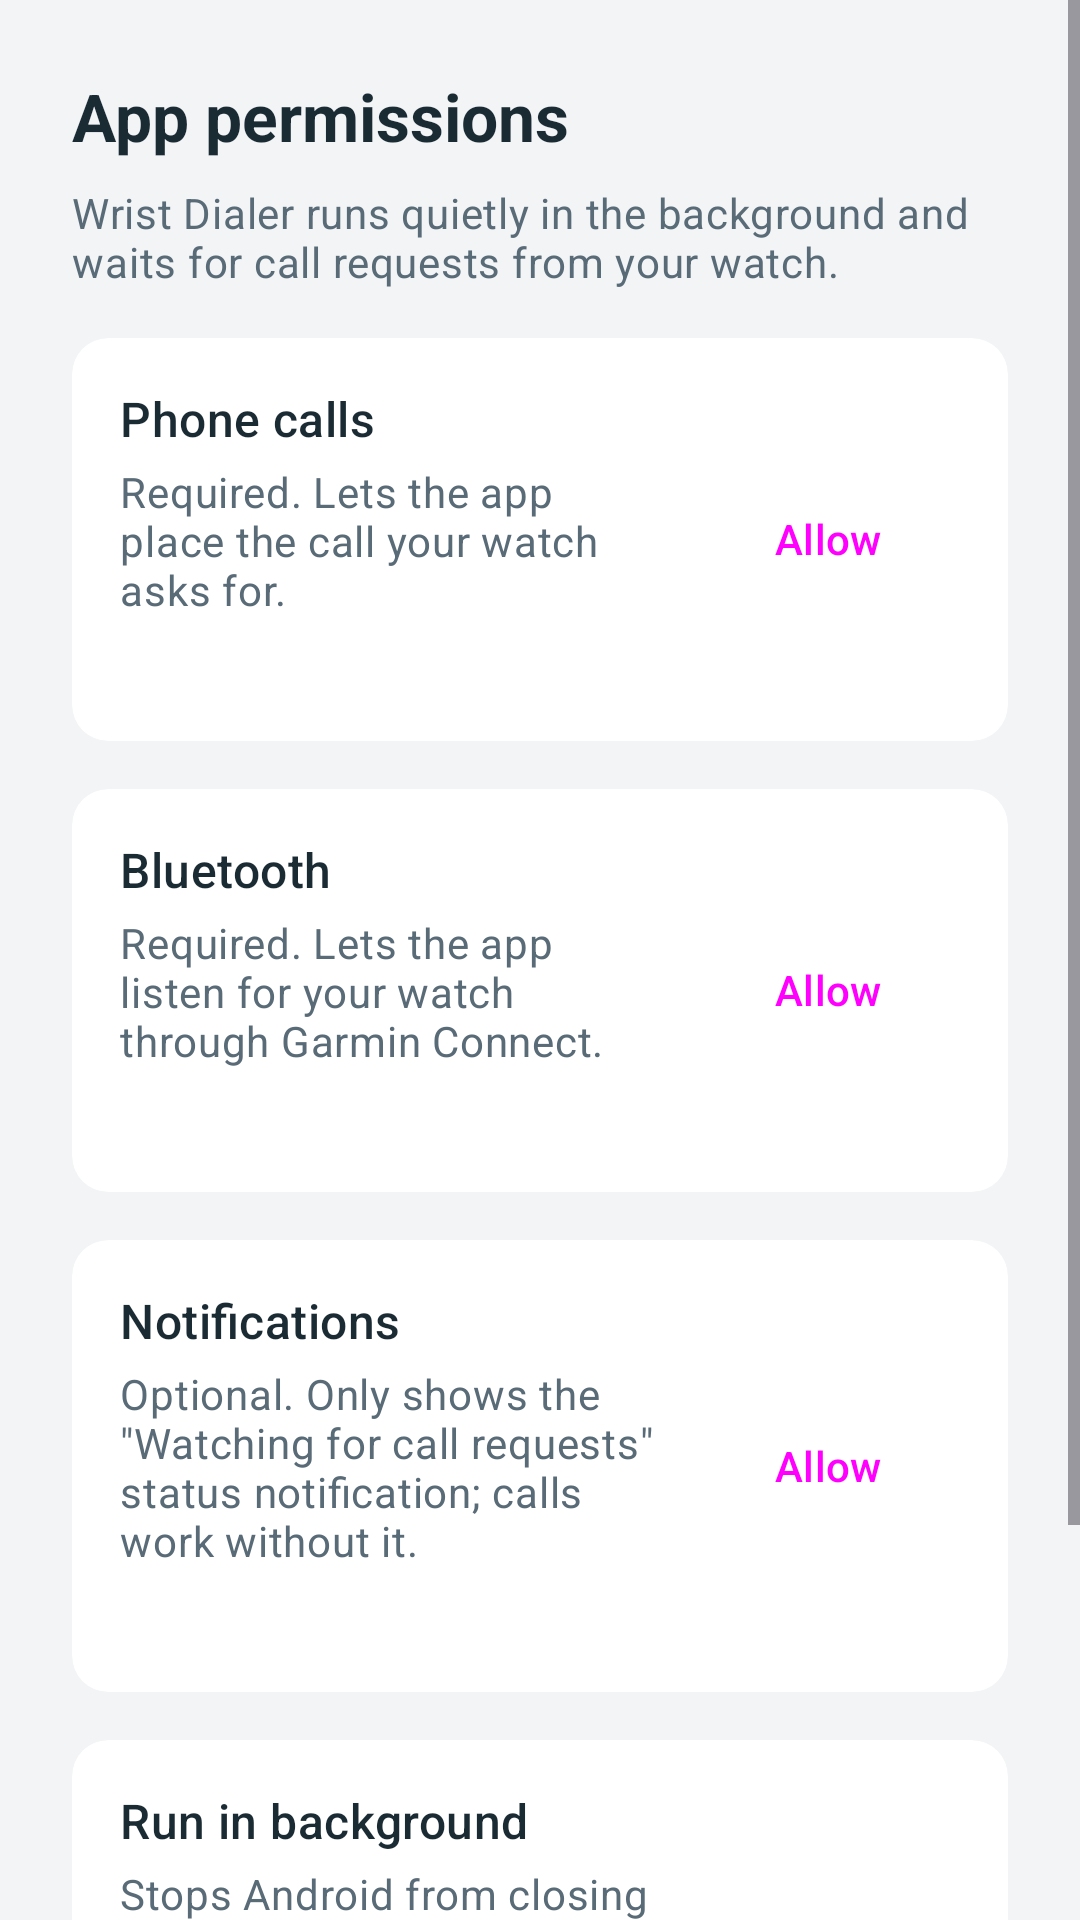

Reconstruct the res/layout file that produces this screen, plus the resources it refers to.
<!-- AndroidManifest.xml: application theme Theme.GarminDialer -->
<!-- res/layout/activity_permissions.xml -->
<?xml version="1.0" encoding="utf-8"?>
<ScrollView xmlns:android="http://schemas.android.com/apk/res/android"
    android:id="@+id/root"
    android:layout_width="match_parent"
    android:layout_height="match_parent"
    android:background="?android:attr/colorBackground">

    <LinearLayout
        android:layout_width="match_parent"
        android:layout_height="wrap_content"
        android:orientation="vertical"
        android:padding="24dp">

        <TextView
            android:layout_width="match_parent"
            android:layout_height="wrap_content"
            android:textSize="22sp"
            android:textStyle="bold"
            android:textColor="?attr/colorOnBackground"
            android:text="@string/app_permissions" />

        <TextView
            style="@style/CardHint"
            android:layout_marginTop="8dp"
            android:text="@string/permissions_intro" />

        
        <com.google.android.material.card.MaterialCardView
            style="@style/Card"
            android:layout_width="match_parent"
            android:layout_height="wrap_content">

            <LinearLayout style="@style/PermissionRow">

                <LinearLayout style="@style/PermissionText">

                    <TextView
                        style="@style/CardTitle"
                        android:text="@string/perm_call" />

                    <TextView
                        style="@style/CardHint"
                        android:text="@string/perm_call_why" />

                    <TextView
                        android:id="@+id/callState"
                        style="@style/PermissionState" />
                </LinearLayout>

                <Button
                    android:id="@+id/callButton"
                    style="@style/PermissionButton" />
            </LinearLayout>
        </com.google.android.material.card.MaterialCardView>

        
        <com.google.android.material.card.MaterialCardView
            style="@style/Card"
            android:layout_width="match_parent"
            android:layout_height="wrap_content">

            <LinearLayout style="@style/PermissionRow">

                <LinearLayout style="@style/PermissionText">

                    <TextView
                        style="@style/CardTitle"
                        android:text="@string/perm_bluetooth" />

                    <TextView
                        style="@style/CardHint"
                        android:text="@string/perm_bluetooth_why" />

                    <TextView
                        android:id="@+id/bluetoothState"
                        style="@style/PermissionState" />
                </LinearLayout>

                <Button
                    android:id="@+id/bluetoothButton"
                    style="@style/PermissionButton" />
            </LinearLayout>
        </com.google.android.material.card.MaterialCardView>

        
        <com.google.android.material.card.MaterialCardView
            style="@style/Card"
            android:layout_width="match_parent"
            android:layout_height="wrap_content">

            <LinearLayout style="@style/PermissionRow">

                <LinearLayout style="@style/PermissionText">

                    <TextView
                        style="@style/CardTitle"
                        android:text="@string/perm_notifications" />

                    <TextView
                        style="@style/CardHint"
                        android:text="@string/perm_notifications_why" />

                    <TextView
                        android:id="@+id/notificationsState"
                        style="@style/PermissionState" />
                </LinearLayout>

                <Button
                    android:id="@+id/notificationsButton"
                    style="@style/PermissionButton" />
            </LinearLayout>
        </com.google.android.material.card.MaterialCardView>

        
        <com.google.android.material.card.MaterialCardView
            style="@style/Card"
            android:layout_width="match_parent"
            android:layout_height="wrap_content">

            <LinearLayout style="@style/PermissionRow">

                <LinearLayout style="@style/PermissionText">

                    <TextView
                        style="@style/CardTitle"
                        android:text="@string/perm_battery" />

                    <TextView
                        style="@style/CardHint"
                        android:text="@string/perm_battery_why" />

                    <TextView
                        android:id="@+id/batteryState"
                        style="@style/PermissionState" />
                </LinearLayout>

                <Button
                    android:id="@+id/batteryButton"
                    style="@style/PermissionButton" />
            </LinearLayout>
        </com.google.android.material.card.MaterialCardView>

        <TextView
            style="@style/CardHint"
            android:layout_marginTop="16dp"
            android:text="@string/permissions_revoke_hint" />
    </LinearLayout>
</ScrollView>
<!-- resources referenced by this layout -->
<resources>
  <string name="app_permissions">App permissions</string>
  <string name="perm_battery">Run in background</string>
  <string name="perm_battery_why">Stops Android from closing the app while the phone is locked.</string>
  <string name="perm_bluetooth">Bluetooth</string>
  <string name="perm_bluetooth_why">Required. Lets the app listen for your watch through Garmin Connect.</string>
  <string name="perm_call">Phone calls</string>
  <string name="perm_call_why">Required. Lets the app place the call your watch asks for.</string>
  <string name="perm_notifications">Notifications</string>
  <string name="perm_notifications_why">Optional. Only shows the \"Watching for call requests\" status notification; calls work without it.</string>
  <string name="permissions_intro">Wrist Dialer runs quietly in the background and waits for call requests from your watch.</string>
  <string name="permissions_revoke_hint">Turning a permission off in Android settings makes Android close the app. This is normal - the app restarts its background listener by itself.</string>
  <style name="Card" parent="Widget.Material3.CardView.Filled">
          <item name="android:layout_marginTop">16dp</item>
          <item name="cardBackgroundColor">@color/color_surface</item>
      </style>
  <style name="CardHint">
          <item name="android:layout_width">match_parent</item>
          <item name="android:layout_height">wrap_content</item>
          <item name="android:layout_marginTop">4dp</item>
          <item name="android:textAppearance">?attr/textAppearanceBodyMedium</item>
          <item name="android:textColor">?attr/colorOnSurfaceVariant</item>
      </style>
  <style name="CardTitle">
          <item name="android:layout_width">wrap_content</item>
          <item name="android:layout_height">wrap_content</item>
          <item name="android:textAppearance">?attr/textAppearanceTitleMedium</item>
          <item name="android:textColor">?attr/colorOnSurface</item>
      </style>
  <style name="PermissionButton" parent="Widget.Material3.Button">
          <item name="android:layout_width">wrap_content</item>
          <item name="android:layout_height">wrap_content</item>
          <item name="android:layout_marginStart">12dp</item>
          <item name="android:text">@string/permission_allow</item>
      </style>
  <style name="PermissionRow">
          <item name="android:layout_width">match_parent</item>
          <item name="android:layout_height">wrap_content</item>
          <item name="android:gravity">center_vertical</item>
          <item name="android:orientation">horizontal</item>
          <item name="android:padding">16dp</item>
      </style>
  <style name="PermissionState" parent="CardHint">
          <item name="android:layout_marginTop">6dp</item>
          <item name="android:textAppearance">?attr/textAppearanceLabelLarge</item>
          <item name="android:textColor">?attr/colorPrimary</item>
      </style>
  <style name="PermissionText">
          <item name="android:layout_width">0dp</item>
          <item name="android:layout_height">wrap_content</item>
          <item name="android:layout_weight">1</item>
          <item name="android:orientation">vertical</item>
      </style>
  <color name="color_surface">#FFFFFF</color>
  <string name="permission_allow">Allow</string>
  <color name="color_primary">#0077C8</color>
  <color name="color_on_primary">#FFFFFF</color>
  <color name="color_accent">#4FA8D8</color>
  <color name="color_primary_variant">#06283D</color>
  <color name="color_on_background">#1B2B34</color>
  <color name="color_on_surface_variant">#5A6B78</color>
  <color name="color_background">#F2F4F6</color>
</resources>
